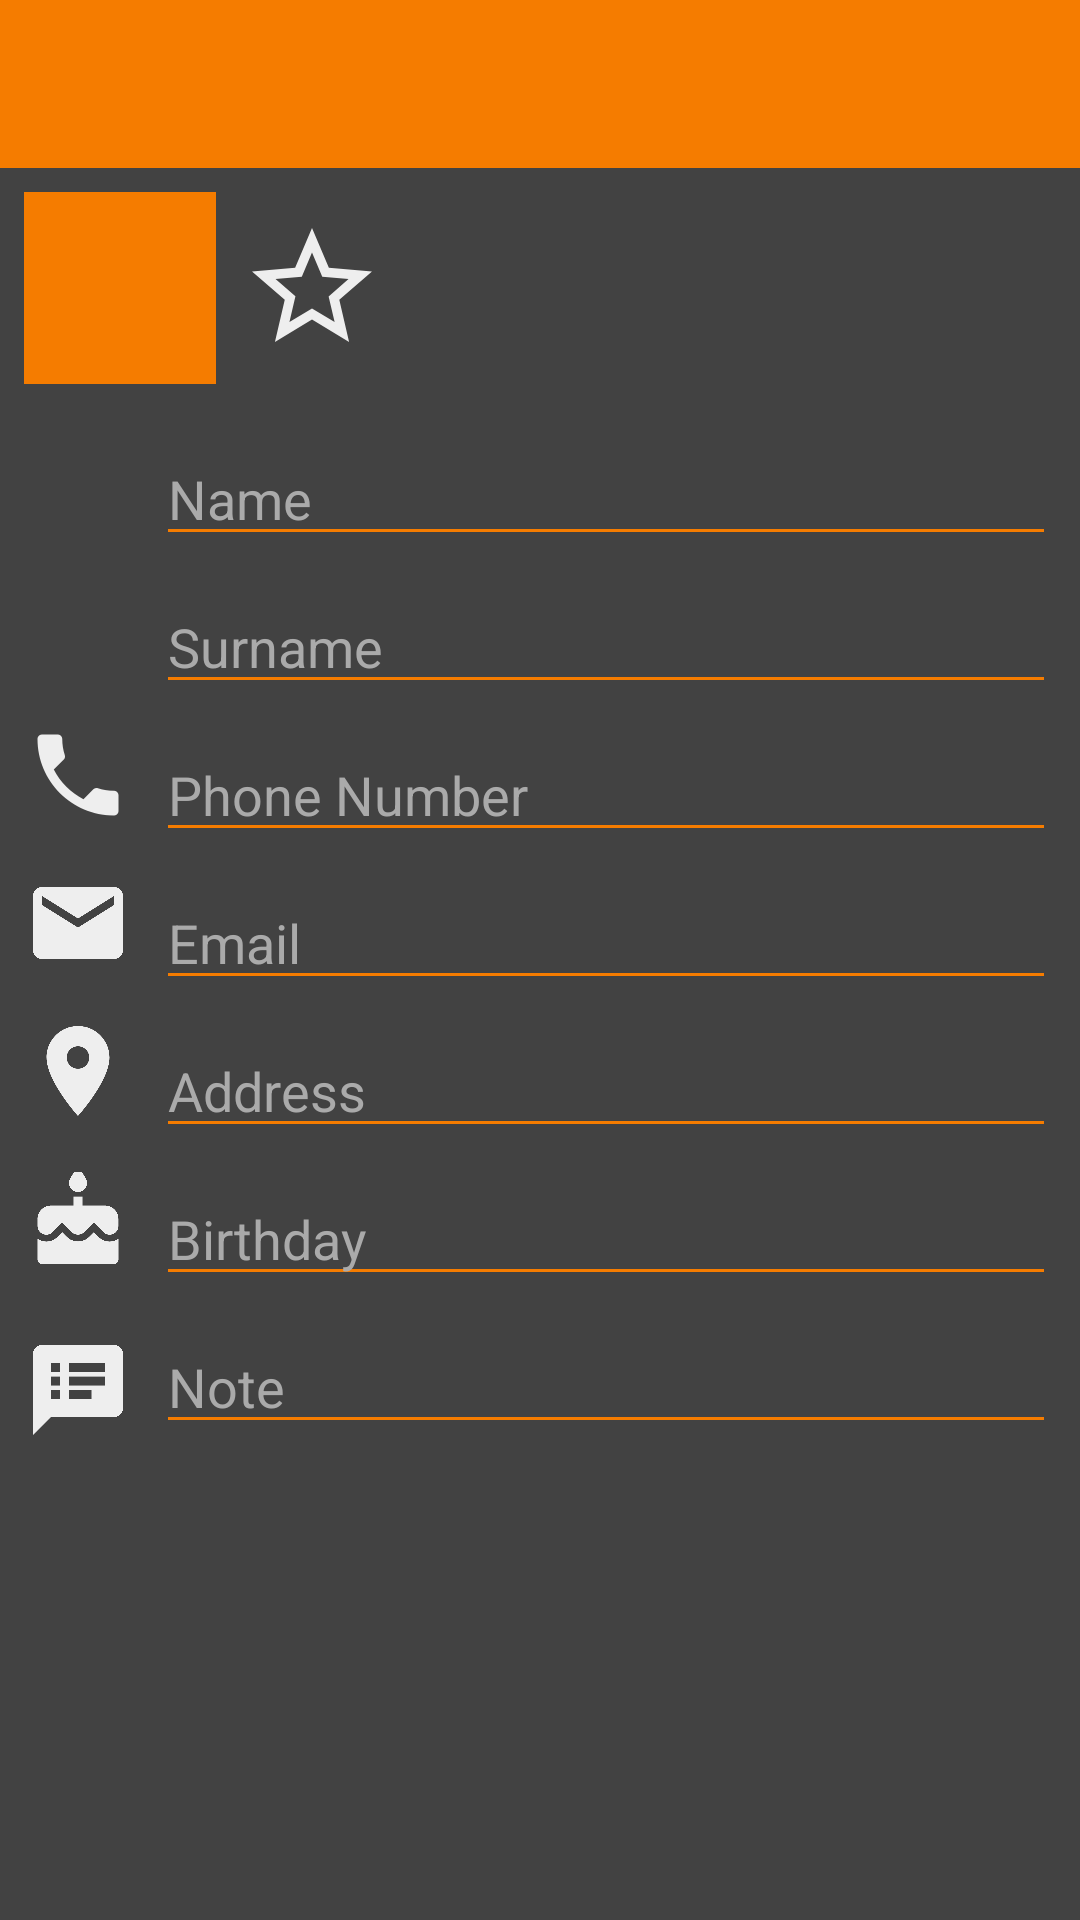

Write the Android layout XML for this screen, with the resource values it uses.
<!-- AndroidManifest.xml: activity theme AppTheme.NoActionBar -->
<!-- res/layout/activity_add_contact.xml -->
<?xml version="1.0" encoding="utf-8"?>
<LinearLayout xmlns:android="http://schemas.android.com/apk/res/android"
    xmlns:app="http://schemas.android.com/apk/res-auto"
    xmlns:tools="http://schemas.android.com/tools"
    android:layout_width="match_parent"
    android:layout_height="match_parent"
    tools:context=".MainActivity"
    android:orientation="vertical">

    <android.support.design.widget.AppBarLayout
        android:layout_width="match_parent"
        android:layout_height="wrap_content"
        android:theme="@style/AppTheme.Toolbar">

        <android.support.v7.widget.Toolbar
            android:id="@+id/newContactToolbar"
            android:layout_width="match_parent"
            android:layout_height="?attr/actionBarSize"
            android:background="?attr/colorPrimary"
            app:popupTheme="@style/AppTheme.Popup"/>

    </android.support.design.widget.AppBarLayout>


    <android.support.constraint.ConstraintLayout
        android:layout_width="wrap_content"
        android:layout_height="wrap_content"
        tools:context=".AddContactActivity">

        <ImageView
            android:id="@+id/imageViewPerson"
            android:layout_width="64dp"
            android:layout_height="64dp"
            android:layout_marginStart="8dp"
            android:layout_marginTop="8dp"
            android:backgroundTint="@color/colorPrimary"
            android:src="@drawable/ic_person_24dp"
            app:layout_constraintStart_toStartOf="parent"
            app:layout_constraintTop_toTopOf="parent" />

        <ImageView
            android:id="@+id/addFavoritesImage"
            android:layout_width="48dp"
            android:layout_height="48dp"
            android:layout_marginStart="8dp"
            android:layout_marginTop="16dp"
            android:src="@drawable/ic_star_border_24dp"
            app:layout_constraintStart_toEndOf="@+id/imageViewPerson"
            app:layout_constraintTop_toTopOf="parent" />

    </android.support.constraint.ConstraintLayout>


    <ScrollView
        android:layout_width="match_parent"
        android:layout_height="match_parent"
        android:layout_marginTop="16dp"
        android:layout_marginStart="8dp"
        android:layout_marginEnd="8dp"
        android:layout_marginBottom="8dp">

        <LinearLayout
            android:layout_width="match_parent"
            android:layout_height="match_parent"
            android:orientation="vertical">

           <android.support.constraint.ConstraintLayout
               android:layout_width="match_parent"
               android:layout_height="wrap_content">

               <ImageView
                   android:id="@+id/imageView"
                   android:layout_width="36dp"
                   android:layout_height="36dp"
                   android:layout_marginBottom="8dp"
                   android:src="@drawable/ic_person_24dp"
                   app:layout_constraintBottom_toTopOf="@+id/etSurname" />

               <EditText
                   android:id="@+id/etName"
                   android:layout_width="0dp"
                   android:layout_height="wrap_content"
                   android:layout_marginStart="8dp"
                   android:hint="@string/name"
                   android:inputType="textPersonName"
                   android:textColorHint="@color/colorHint"
                   app:layout_constraintEnd_toEndOf="parent"
                   app:layout_constraintLeft_toRightOf="@id/imageView"
                   app:layout_constraintStart_toEndOf="@+id/imageView"
                   android:backgroundTint="@color/colorPrimary"
                   android:textColor="@color/colorTextColor"/>

               <EditText
                   android:id="@+id/etSurname"
                   android:layout_width="0dp"
                   android:layout_height="wrap_content"
                   android:layout_marginStart="8dp"
                   android:layout_marginTop="8dp"
                   android:inputType="textPersonName"
                   android:hint="@string/surname"
                   app:layout_constraintEnd_toEndOf="parent"
                   app:layout_constraintStart_toEndOf="@+id/imageView"
                   app:layout_constraintTop_toBottomOf="@+id/etName"
                   android:backgroundTint="@color/colorPrimary"
                   android:textColorHint="@color/colorHint"
                   android:textColor="@color/colorTextColor"/>

           </android.support.constraint.ConstraintLayout>

            <android.support.constraint.ConstraintLayout
                android:layout_width="match_parent"
                android:layout_height="wrap_content"
                android:layout_marginTop="8dp">

                <ImageView
                    android:id="@+id/imageView2"
                    android:layout_width="36dp"
                    android:layout_height="36dp"
                    android:layout_marginBottom="8dp"
                    android:src="@drawable/ic_phone_24dp"
                    app:layout_constraintBottom_toBottomOf="@+id/etPhone" />

                <EditText
                    android:id="@+id/etPhone"
                    android:layout_width="0dp"
                    android:layout_height="wrap_content"
                    android:layout_marginStart="8dp"
                    android:inputType="phone"
                    android:hint="@string/phoneNumber"
                    android:backgroundTint="@color/colorPrimary"
                    android:textColor="@color/colorTextColor"
                    app:layout_constraintEnd_toEndOf="parent"
                    android:textColorHint="@color/colorHint"
                    app:layout_constraintStart_toEndOf="@+id/imageView2" />


            </android.support.constraint.ConstraintLayout>

            <android.support.constraint.ConstraintLayout
                android:layout_width="match_parent"
                android:layout_height="wrap_content"
                android:layout_marginTop="8dp">

                <ImageView
                    android:id="@+id/imageView3"
                    android:layout_width="36dp"
                    android:layout_height="36dp"
                    android:layout_marginBottom="8dp"
                    android:src="@drawable/ic_email_24dp"
                    app:layout_constraintBottom_toBottomOf="@+id/etEmail" />

                <EditText
                    android:id="@+id/etEmail"
                    android:layout_width="0dp"
                    android:layout_height="wrap_content"
                    android:layout_marginStart="8dp"
                    android:inputType="textEmailAddress"
                    android:hint="@string/email"
                    android:backgroundTint="@color/colorPrimary"
                    android:textColor="@color/colorTextColor"
                    app:layout_constraintEnd_toEndOf="parent"
                    android:textColorHint="@color/colorHint"
                    app:layout_constraintStart_toEndOf="@+id/imageView3" />


            </android.support.constraint.ConstraintLayout>

            <android.support.constraint.ConstraintLayout
                android:layout_width="match_parent"
                android:layout_height="wrap_content"
                android:layout_marginTop="8dp">

                <ImageView
                    android:id="@+id/imageView4"
                    android:layout_width="36dp"
                    android:layout_height="36dp"
                    android:layout_marginBottom="8dp"
                    android:src="@drawable/ic_location_24dp"
                    app:layout_constraintBottom_toBottomOf="@+id/etAddress" />

                <EditText
                    android:id="@+id/etAddress"
                    android:layout_width="0dp"
                    android:layout_height="wrap_content"
                    android:layout_marginStart="8dp"
                    android:inputType="textPostalAddress"
                    android:hint="@string/address"
                    android:backgroundTint="@color/colorPrimary"
                    android:textColor="@color/colorTextColor"
                    app:layout_constraintEnd_toEndOf="parent"
                    android:textColorHint="@color/colorHint"
                    app:layout_constraintStart_toEndOf="@+id/imageView4" />


            </android.support.constraint.ConstraintLayout>
            <android.support.constraint.ConstraintLayout
                android:layout_width="match_parent"
                android:layout_height="wrap_content"
                android:layout_marginTop="8dp">

                <ImageView
                    android:id="@+id/imageView5"
                    android:layout_width="36dp"
                    android:layout_height="36dp"
                    android:layout_marginBottom="8dp"
                    android:src="@drawable/ic_cake_24dp"
                    app:layout_constraintBottom_toBottomOf="@+id/etBirthday" />

                <EditText
                    android:id="@+id/etBirthday"
                    android:layout_width="0dp"
                    android:layout_height="wrap_content"
                    android:layout_marginStart="8dp"
                    android:hint="@string/birthday"
                    android:inputType="date"
                    android:backgroundTint="@color/colorPrimary"
                    android:textColor="@color/colorTextColor"
                    app:layout_constraintEnd_toEndOf="parent"
                    android:textColorHint="@color/colorHint"
                    app:layout_constraintStart_toEndOf="@+id/imageView5"
                    android:calendarTextColor="@color/colorTextColor"/>


            </android.support.constraint.ConstraintLayout>
            <android.support.constraint.ConstraintLayout
                android:layout_width="match_parent"
                android:layout_height="wrap_content"
                android:layout_marginTop="8dp">

                <ImageView
                    android:id="@+id/imageView1"
                    android:layout_width="36dp"
                    android:layout_height="36dp"
                    android:src="@drawable/ic_note_24dp"
                    app:layout_constraintBottom_toBottomOf="@+id/etNotes" />

                <EditText
                    android:id="@+id/etNotes"
                    android:layout_width="0dp"
                    android:layout_height="wrap_content"
                    android:layout_marginStart="8dp"
                    android:inputType="textMultiLine"
                    android:textColorHint="@color/colorHint"
                    android:hint="@string/note"
                    android:backgroundTint="@color/colorPrimary"
                    android:textColor="@color/colorTextColor"
                    app:layout_constraintEnd_toEndOf="parent"
                    app:layout_constraintStart_toEndOf="@+id/imageView1" />


            </android.support.constraint.ConstraintLayout>


        </LinearLayout>

    </ScrollView>


</LinearLayout>
<!-- resources referenced by this layout -->
<resources>
  <color name="colorHint">#AAAAAA</color>
  <color name="colorPrimary">#F57C00</color>
  <color name="colorTextColor">#eeeeee</color>
  <!-- drawable ic_email_24dp (drawable) -->
  <vector xmlns:android="http://schemas.android.com/apk/res/android"
          android:width="24dp"
          android:height="24dp"
          android:viewportWidth="24.0"
          android:viewportHeight="24.0">
      <path
          android:fillColor="@color/colorTextColor"
          android:pathData="M20,4L4,4c-1.1,0 -1.99,0.9 -1.99,2L2,18c0,1.1 0.9,2 2,2h16c1.1,0 2,-0.9 2,-2L22,6c0,-1.1 -0.9,-2 -2,-2zM20,8l-8,5 -8,-5L4,6l8,5 8,-5v2z"/>
  </vector>
  <!-- drawable ic_location_24dp (drawable) -->
  <vector xmlns:android="http://schemas.android.com/apk/res/android"
          android:width="24dp"
          android:height="24dp"
          android:viewportWidth="24.0"
          android:viewportHeight="24.0">
      <path
          android:fillColor="@color/colorTextColor"
          android:pathData="M12,2C8.13,2 5,5.13 5,9c0,5.25 7,13 7,13s7,-7.75 7,-13c0,-3.87 -3.13,-7 -7,-7zM12,11.5c-1.38,0 -2.5,-1.12 -2.5,-2.5s1.12,-2.5 2.5,-2.5 2.5,1.12 2.5,2.5 -1.12,2.5 -2.5,2.5z"/>
  </vector>
  <!-- drawable ic_note_24dp (drawable) -->
  <vector xmlns:android="http://schemas.android.com/apk/res/android"
          android:width="24dp"
          android:height="24dp"
          android:viewportWidth="24.0"
          android:viewportHeight="24.0">
      <path
          android:fillColor="@color/colorTextColor"
          android:pathData="M20,2L4,2c-1.1,0 -1.99,0.9 -1.99,2L2,22l4,-4h14c1.1,0 2,-0.9 2,-2L22,4c0,-1.1 -0.9,-2 -2,-2zM8,14L6,14v-2h2v2zM8,11L6,11L6,9h2v2zM8,8L6,8L6,6h2v2zM15,14h-5v-2h5v2zM18,11h-8L10,9h8v2zM18,8h-8L10,6h8v2z"/>
  </vector>
  <!-- drawable ic_phone_24dp (drawable) -->
  <vector xmlns:android="http://schemas.android.com/apk/res/android"
          android:width="24dp"
          android:height="24dp"
          android:viewportWidth="24.0"
          android:viewportHeight="24.0">
      <path
          android:fillColor="@color/colorTextColor"
          android:pathData="M6.62,10.79c1.44,2.83 3.76,5.14 6.59,6.59l2.2,-2.2c0.27,-0.27 0.67,-0.36 1.02,-0.24 1.12,0.37 2.33,0.57 3.57,0.57 0.55,0 1,0.45 1,1V20c0,0.55 -0.45,1 -1,1 -9.39,0 -17,-7.61 -17,-17 0,-0.55 0.45,-1 1,-1h3.5c0.55,0 1,0.45 1,1 0,1.25 0.2,2.45 0.57,3.57 0.11,0.35 0.03,0.74 -0.25,1.02l-2.2,2.2z"/>
  </vector>
  <!-- drawable ic_star_border_24dp (drawable) -->
  <vector xmlns:android="http://schemas.android.com/apk/res/android"
          android:width="24dp"
          android:height="24dp"
          android:viewportWidth="24.0"
          android:viewportHeight="24.0">
      <path
          android:fillColor="@color/colorTextColor"
          android:pathData="M22,9.24l-7.19,-0.62L12,2 9.19,8.63 2,9.24l5.46,4.73L5.82,21 12,17.27 18.18,21l-1.63,-7.03L22,9.24zM12,15.4l-3.76,2.27 1,-4.28 -3.32,-2.88 4.38,-0.38L12,6.1l1.71,4.04 4.38,0.38 -3.32,2.88 1,4.28L12,15.4z"/>
  </vector>
  <string name="address">Address</string>
  <string name="birthday">Birthday</string>
  <string name="email">Email</string>
  <string name="name">Name</string>
  <string name="note">Note</string>
  <string name="phoneNumber">Phone Number</string>
  <string name="surname">Surname</string>
  <style name="AppTheme.Popup" parent="AppTheme.PopupOverlay">
          <item name="android:background">@color/colorTextColor</item>
          <item name="android:textColor">@color/colorBackground</item>
      </style>
  <style name="AppTheme.Toolbar" parent="AppTheme.AppBarOverlay">
          <item name="android:background">@color/colorPrimary</item>
      </style>
  <style name="AppTheme.NoActionBar">
          <item name="windowActionBar">false</item>
          <item name="windowNoTitle">true</item>
      </style>
  <style name="AppTheme.PopupOverlay" parent="ThemeOverlay.AppCompat.Light" />
  <color name="colorBackground">#424242</color>
  <style name="AppTheme.AppBarOverlay" parent="ThemeOverlay.AppCompat.Dark.ActionBar" />
</resources>
